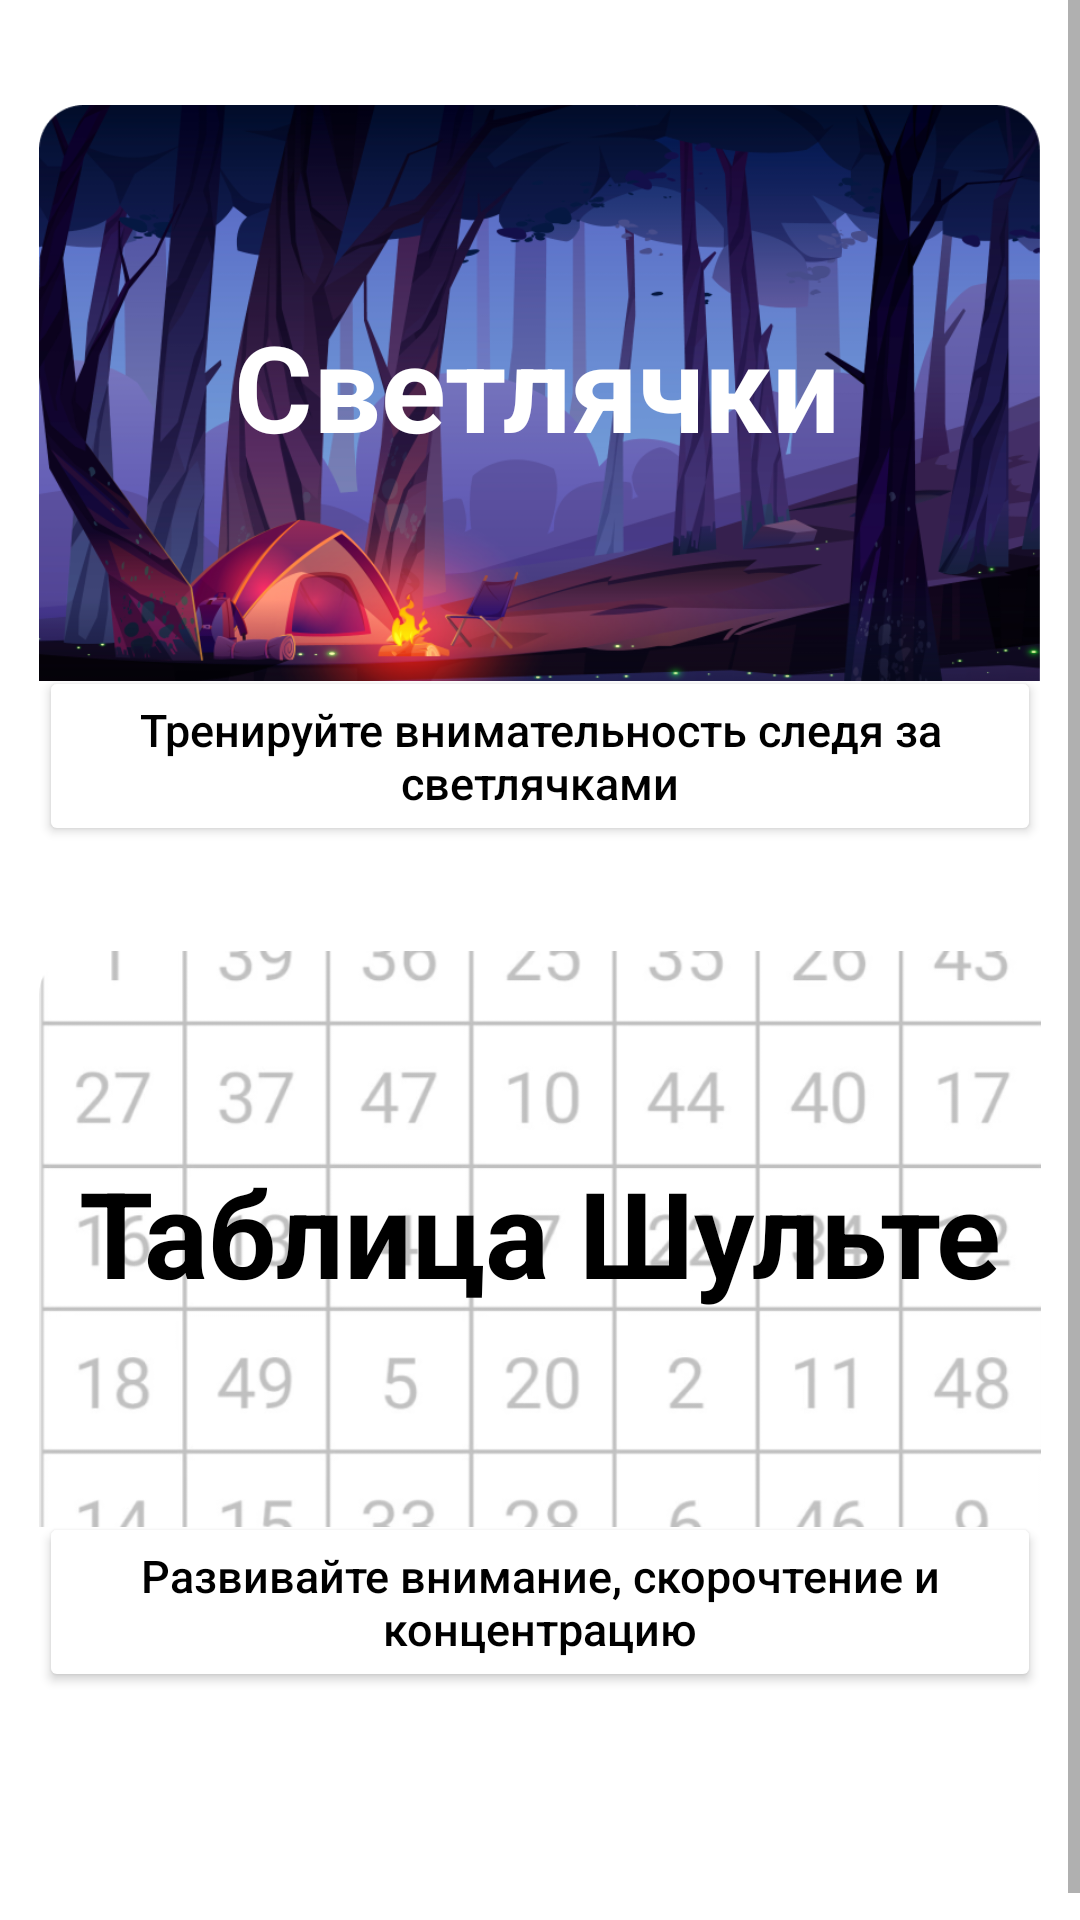

Reconstruct the res/layout file that produces this screen, plus the resources it refers to.
<!-- AndroidManifest.xml: application theme Theme.Botttom -->
<!-- res/layout/fragment_fourth.xml -->
<?xml version="1.0" encoding="utf-8"?>
<FrameLayout xmlns:android="http://schemas.android.com/apk/res/android"
    xmlns:app="http://schemas.android.com/apk/res-auto"
    xmlns:tools="http://schemas.android.com/tools"
    android:layout_width="match_parent"
    android:layout_height="match_parent"
    android:background="@color/whiteZero"
    tools:context="ui.screens1.FirstFragment">

    <androidx.constraintlayout.widget.ConstraintLayout
        android:layout_width="match_parent"
        android:layout_height="match_parent">

        <ScrollView
            android:layout_width="match_parent"
            android:layout_height="match_parent"
            tools:layout_editor_absoluteX="83dp"
            tools:layout_editor_absoluteY="53dp">
        

            <androidx.constraintlayout.widget.ConstraintLayout
                android:layout_width="match_parent"
                android:layout_height="wrap_content">

                <FrameLayout
                    android:id="@+id/frameLayout"
                    android:layout_width="338dp"
                    android:layout_height="247dp"
                    android:layout_marginTop="35dp"
                    app:layout_constraintEnd_toEndOf="parent"
                    app:layout_constraintStart_toStartOf="parent"
                    app:layout_constraintTop_toTopOf="parent">

                    <androidx.constraintlayout.widget.ConstraintLayout
                        android:layout_width="match_parent"
                        android:layout_height="match_parent">

                        <Button
                            android:id="@+id/button3"
                            android:layout_width="334dp"
                            android:layout_height="60dp"
                            android:layout_gravity="bottom"
                            android:backgroundTint="@color/white"
                            android:text="Тренируйте внимательность следя за светлячками"
                            android:textColor="#000000"
                            android:textSize="15sp"
                            app:layout_constraintBottom_toBottomOf="parent"
                            app:layout_constraintEnd_toEndOf="parent"
                            app:layout_constraintStart_toStartOf="parent"
                            tools:ignore="HardcodedText,TextSizeCheck" />

                        <ImageButton
                            android:id="@+id/imageButton3"
                            android:layout_width="334dp"
                            android:layout_height="192dp"
                            android:layout_gravity="top"
                            android:background="@drawable/image_51"
                            android:contentDescription="@string/fab_transformation_sheet_behavior"
                            app:layout_constraintEnd_toEndOf="parent"
                            app:layout_constraintStart_toStartOf="parent"
                            app:layout_constraintTop_toTopOf="parent"
                            tools:ignore="DuplicateSpeakableTextCheck" />

                        <TextView
                            android:id="@+id/textView8"
                            android:layout_width="wrap_content"
                            android:layout_height="wrap_content"
                            android:layout_gravity="center"
                            android:text="Светлячки"
                            android:textAlignment="center"
                            android:textColor="#ffff"
                            android:textSize="40sp"
                            android:textStyle="bold"
                            app:layout_constraintBottom_toTopOf="@+id/button3"
                            app:layout_constraintEnd_toEndOf="@+id/imageButton3"
                            app:layout_constraintStart_toStartOf="parent"
                            app:layout_constraintTop_toTopOf="@+id/imageButton3"
                            tools:ignore="HardcodedText,MissingConstraints" />
                    </androidx.constraintlayout.widget.ConstraintLayout>

                </FrameLayout>

                <FrameLayout
                    android:layout_width="338dp"
                    android:layout_height="247dp"
                    android:layout_marginTop="35dp"
                    android:layout_marginBottom="85dp"
                    app:layout_constraintBottom_toBottomOf="parent"
                    app:layout_constraintEnd_toEndOf="@+id/frameLayout"
                    app:layout_constraintStart_toStartOf="@+id/frameLayout"
                    app:layout_constraintTop_toBottomOf="@+id/frameLayout"
                    tools:ignore="TextSizeCheck">

                    <androidx.constraintlayout.widget.ConstraintLayout
                        android:layout_width="match_parent"
                        android:layout_height="match_parent">

                        <Button
                            android:id="@+id/button"
                            android:layout_width="334dp"
                            android:layout_height="60dp"
                            android:layout_gravity="bottom"
                            android:backgroundTint="@color/white"
                            android:text="Развивайте внимание, скорочтение и концентрацию"
                            android:textColor="#000000"
                            android:textSize="15sp"
                            app:layout_constraintBottom_toBottomOf="parent"
                            app:layout_constraintEnd_toEndOf="parent"
                            app:layout_constraintStart_toStartOf="parent"
                            tools:ignore="HardcodedText" />

                        <ImageButton
                            android:id="@+id/imageButton"
                            android:layout_width="334dp"
                            android:layout_height="192dp"
                            android:layout_gravity="top"
                            android:background="@drawable/_022_12_19_22_33_17_1"
                            android:contentDescription="@string/fab_transformation_sheet_behavior"
                            app:layout_constraintEnd_toEndOf="parent"
                            app:layout_constraintStart_toStartOf="parent"
                            app:layout_constraintTop_toTopOf="parent" />

                        <TextView
                            android:id="@+id/textView10"
                            android:layout_width="wrap_content"
                            android:layout_height="wrap_content"
                            android:layout_gravity="center"
                            android:text="Таблица Шульте"
                            android:textColor="#000000"
                            android:textSize="40sp"
                            android:textStyle="bold"
                            app:layout_constraintBottom_toTopOf="@+id/button"
                            app:layout_constraintEnd_toEndOf="@+id/imageButton"
                            app:layout_constraintStart_toStartOf="@+id/imageButton"
                            app:layout_constraintTop_toTopOf="@+id/imageButton"
                            tools:ignore="HardcodedText,MissingConstraints" />
                    </androidx.constraintlayout.widget.ConstraintLayout>

                </FrameLayout>
            </androidx.constraintlayout.widget.ConstraintLayout>
        </ScrollView>

    </androidx.constraintlayout.widget.ConstraintLayout>

</FrameLayout>
<!-- resources referenced by this layout -->
<resources>
  <color name="white">#FFFFFFFF</color>
  <color name="whiteZero">#00FFFFFF</color>
  <!-- drawable _022_12_19_22_33_17_1: png bitmap (drawable, 64131 bytes) -->
  <!-- drawable image_51: png bitmap (drawable, 283195 bytes) -->
  <style name="Theme.Botttom" parent="Theme.MaterialComponents.DayNight.DarkActionBar">
          
          <item name="colorPrimary">@color/purple_500</item>
          <item name="colorPrimaryVariant">@color/purple_700</item>
          <item name="colorOnPrimary">@color/white</item>
          
          <item name="colorSecondary">@color/teal_200</item>
          <item name="colorSecondaryVariant">@color/teal_700</item>
          <item name="colorOnSecondary">@color/black</item>
          
          <item name="windowActionBar">false</item>
          <item name="windowNoTitle">true</item>
          <item name="android:textAllCaps">false</item>
          <item name="android:statusBarColor">@color/start_color_gradient</item>
          
      </style>
  <color name="purple_500">#FF6200EE</color>
  <color name="purple_700">#FF3700B3</color>
  <color name="teal_200">#FF03DAC5</color>
  <color name="teal_700">#FF018786</color>
  <color name="black">#FF000000</color>
  <color name="start_color_gradient">#6D56A6</color>
</resources>
